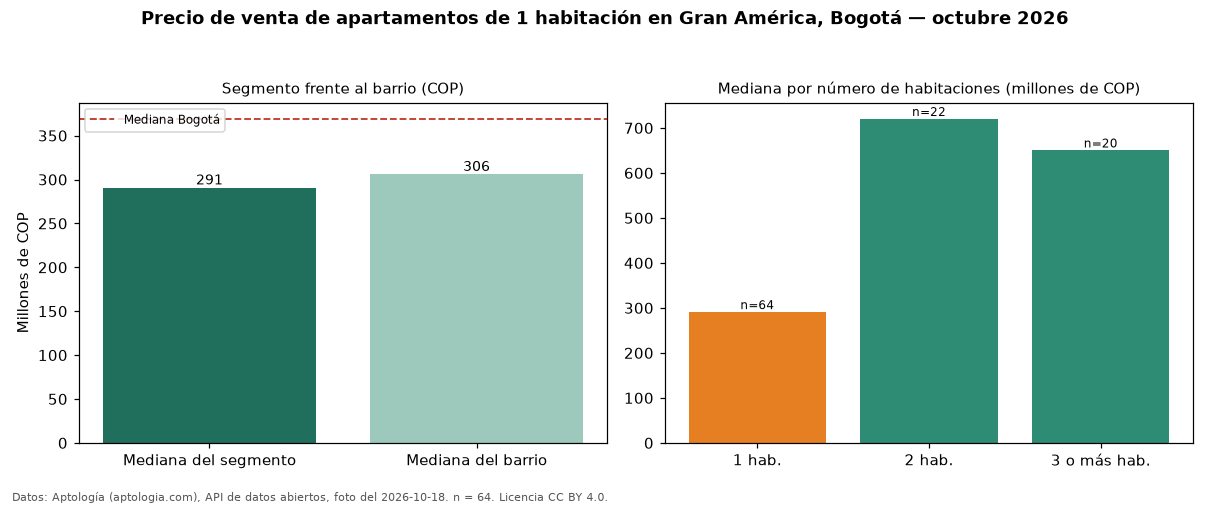

Source data for this figure (header and first rows):
seccion, metrica, valor_cop, n
precio, mediana, 290669275, 64
habitaciones, 1, 290669275, 64
habitaciones, 2, 720000000, 22
habitaciones, 3+, 650000000, 20
barrio, mediana_barrio_todos_los_tamanos, 306000000, 111
ciudad, mediana_ciudad, 369000000, 
fuente, fecha_foto, 2026-10-18, 
fuente, atribucion, https://www.aptologia.com/venta/bogota/g…, 
